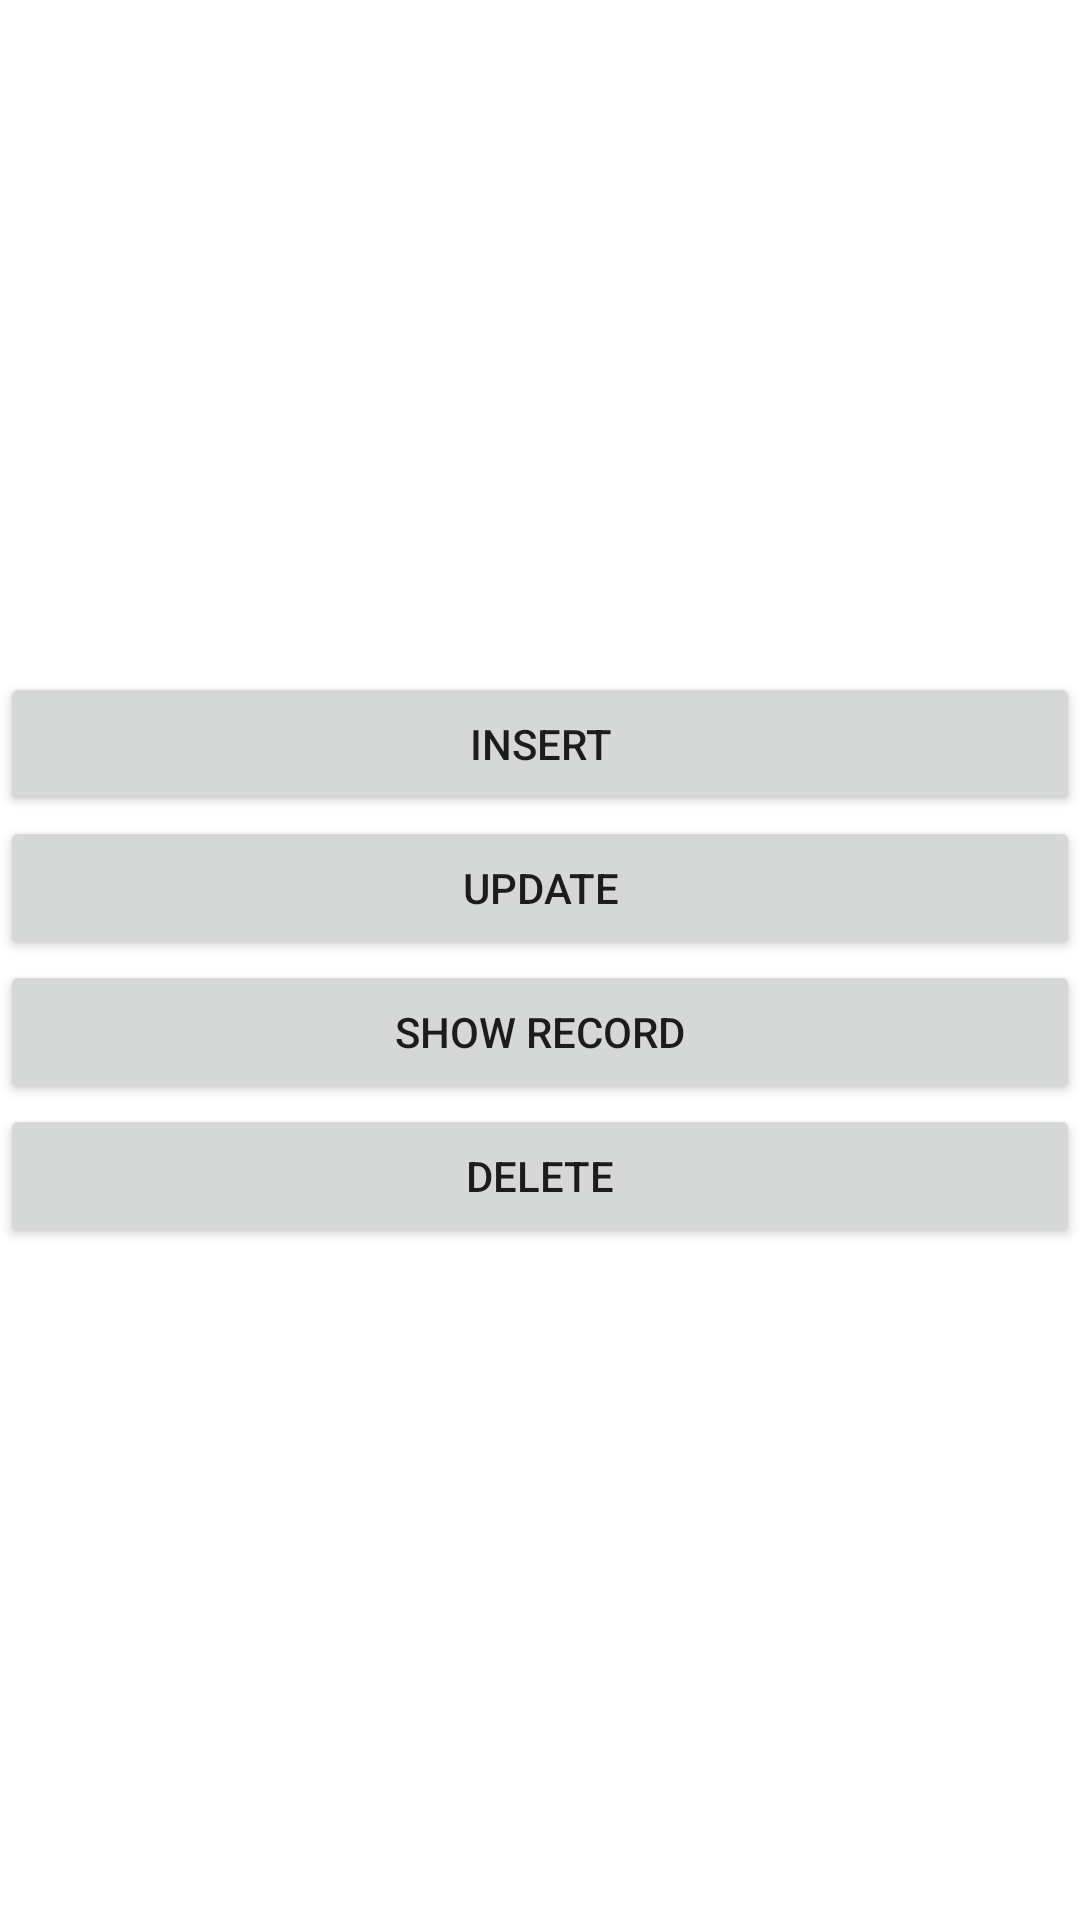

Write the Android layout XML for this screen, with the resource values it uses.
<!-- AndroidManifest.xml: application theme Theme.MySQLCURDOperation -->
<!-- res/layout/activity_main.xml -->
<?xml version="1.0" encoding="utf-8"?>
<LinearLayout xmlns:android="http://schemas.android.com/apk/res/android"
    xmlns:app="http://schemas.android.com/apk/res-auto"
    xmlns:tools="http://schemas.android.com/tools"
    android:layout_width="match_parent"
    android:layout_height="match_parent"
    android:orientation="vertical"
    android:gravity="center"
    tools:context=".MainActivity">

    <Button
        android:id="@+id/insertButton"
        android:layout_width="match_parent"
        android:layout_height="wrap_content"
        android:text="Insert" />

    <Button
        android:id="@+id/updateButton"
        android:layout_width="match_parent"
        android:layout_height="wrap_content"
        android:text="Update" />

    <Button
        android:id="@+id/showButton"
        android:layout_width="match_parent"
        android:layout_height="wrap_content"
        android:text="Show Record" />

    <Button
        android:id="@+id/deleteButton"
        android:layout_width="match_parent"
        android:layout_height="wrap_content"
        android:text="Delete" />
</LinearLayout>
<!-- resources referenced by this layout -->
<resources>
  <style name="Theme.MySQLCURDOperation" parent="Theme.MaterialComponents.DayNight.DarkActionBar">
          
          <item name="colorPrimary">@color/purple_500</item>
          <item name="colorPrimaryVariant">@color/purple_700</item>
          <item name="colorOnPrimary">@color/white</item>
          
          <item name="colorSecondary">@color/teal_200</item>
          <item name="colorSecondaryVariant">@color/teal_700</item>
          <item name="colorOnSecondary">@color/black</item>
          
          <item name="android:statusBarColor" tools:targetApi="l">?attr/colorPrimaryVariant</item>
          
      </style>
  <!-- not gathered from this repository: default colours our renderer supplied (Android Studio template values) -->
  <color name="purple_500">#FF6200EE</color>
  <color name="purple_700">#FF3700B3</color>
  <color name="teal_200">#FF03DAC5</color>
  <color name="teal_700">#FF018786</color>
  <color name="black">#FF000000</color>
  <color name="white">#FFFFFFFF</color>
</resources>
